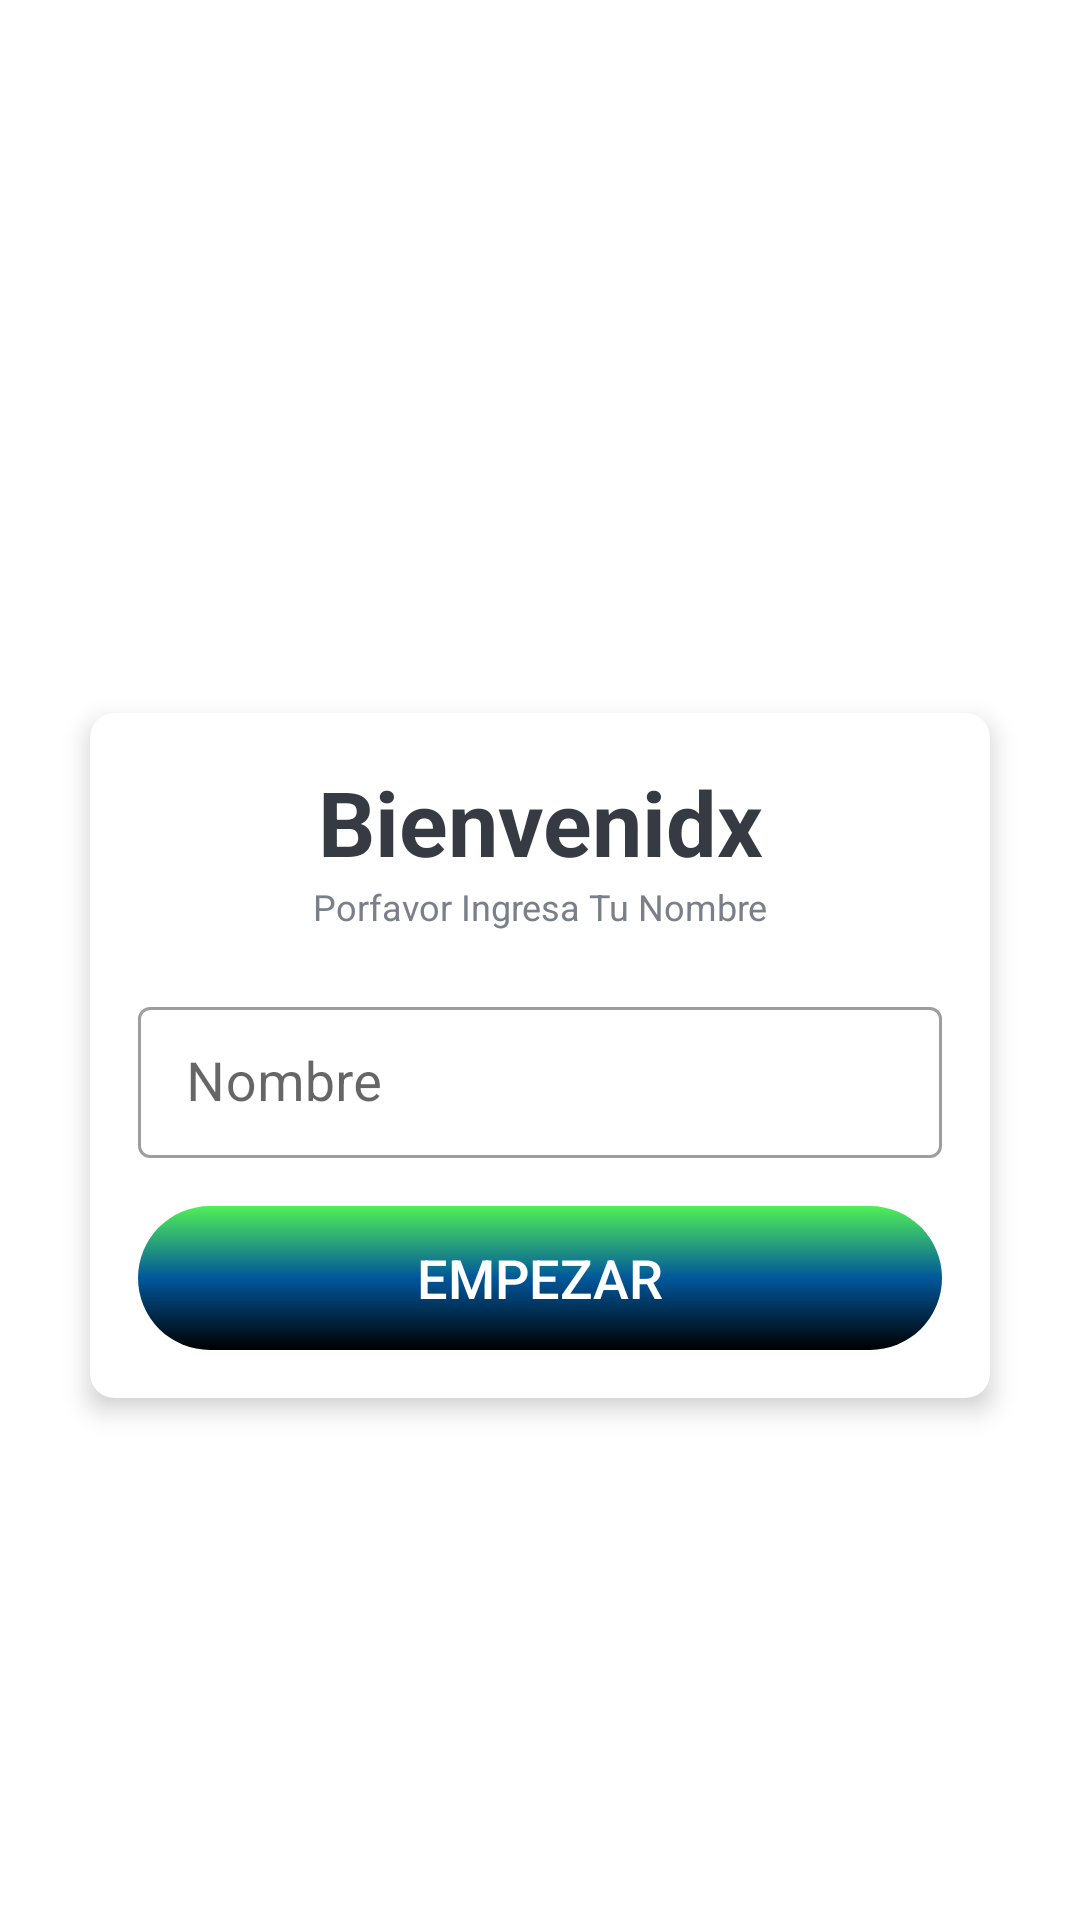

Layout XML and referenced resources for this Android screen:
<!-- AndroidManifest.xml: application theme Theme.QuizApp -->
<!-- res/layout/fragment_a.xml -->
<?xml version="1.0" encoding="utf-8"?>
<LinearLayout xmlns:android="http://schemas.android.com/apk/res/android"
    xmlns:app="http://schemas.android.com/apk/res-auto"
    xmlns:tools="http://schemas.android.com/tools"
    android:layout_width="match_parent"
    android:layout_height="match_parent"
    android:background="@drawable/verde"
    android:fillViewport="true"
    android:gravity="center"
    android:orientation="vertical"
    tools:context=".FragmentA">

    
    <TextView
        android:id="@+id/titulo"
        android:layout_width="match_parent"
        android:layout_height="wrap_content"
        android:layout_marginBottom="30dp"
        android:gravity="center"
        android:text="@string/app_name"
        android:textColor="@android:color/white"
        android:textSize="25sp"
        android:textStyle="bold" />

    <androidx.cardview.widget.CardView
        android:layout_width="match_parent"
        android:layout_height="wrap_content"
        android:layout_marginStart="30dp"
        android:layout_marginEnd="30dp"
        android:background="@android:color/white"
        app:cardCornerRadius="8dp"
        app:cardElevation="5dp"

        >

        <GridLayout
            android:layout_width="match_parent"
            android:layout_height="wrap_content"
            android:orientation="vertical"
            android:soundEffectsEnabled="true"
            android:padding="16dp">

            <TextView
                android:layout_width="match_parent"
                android:layout_height="wrap_content"
                android:gravity="center"
                android:text="@string/bienvenidx"
                android:textColor="#363A43"
                android:textSize="30sp"
                android:textStyle="bold" />

            <TextView
                android:layout_width="match_parent"
                android:layout_height="wrap_content"
                android:gravity="center"
                android:text="@string/enter_name"
                android:textColor="#7A8089"
                android:textSize="12sp" />

            <com.google.android.material.textfield.TextInputLayout
                style="@style/Widget.MaterialComponents.TextInputLayout.OutlinedBox.Dense"
                android:layout_width="match_parent"
                android:layout_height="wrap_content"
                android:layout_marginTop="20dp">

                <androidx.appcompat.widget.AppCompatEditText
                    android:id="@+id/et_namespace"
                    android:layout_width="match_parent"
                    android:layout_height="wrap_content"
                    android:contentDescription="campo para ingresar tu nombre"
                    android:hint="@string/name"
                    android:inputType="textPersonName"
                    android:maxHeight="50dp"
                    android:minHeight="30dp"
                    android:singleLine="true"
                    android:textColor="#363A43"
                    android:textColorHint="#7A8089"
                    android:textSize="18sp" />
            </com.google.android.material.textfield.TextInputLayout>

            <Button
                android:id="@+id/btnStart"
                android:layout_width="match_parent"
                android:layout_height="wrap_content"
                android:layout_marginTop="16dp"
                android:background="@drawable/roundstyle_empezar"
                android:text="@string/Start"
                android:textColor="@android:color/white"
                android:textSize="18sp" />
        </GridLayout>
    </androidx.cardview.widget.CardView>


</LinearLayout>
<!-- resources referenced by this layout -->
<resources>
  <!-- drawable roundstyle_empezar (drawable) -->
  <?xml version="1.0" encoding="utf-8"?>
  <shape xmlns:android="http://schemas.android.com/apk/res/android"
      android:shape="rectangle">
      <corners android:radius="25dp"></corners>
      <gradient android:startColor="@color/light_green"
          android:centerColor="@color/light_blue_900"
          android:endColor="@color/black"
          android:angle="@integer/material_motion_duration_long_2"
          android:type="linear"
          />
  
  </shape>
  <string name="Start">Empezar</string>
  <string name="app_name">QuizApp</string>
  <string name="bienvenidx">Bienvenidx</string>
  <string name="enter_name">Porfavor Ingresa Tu Nombre</string>
  <string name="name">Nombre</string>
  <style name="Theme.QuizApp" parent="Theme.MaterialComponents.DayNight.DarkActionBar">
          
          <item name="colorPrimary">@color/purple_500</item>
          <item name="colorPrimaryVariant">@color/purple_700</item>
          <item name="colorOnPrimary">@color/white</item>
          
          <item name="colorSecondary">@color/teal_200</item>
          <item name="colorSecondaryVariant">@color/teal_700</item>
          <item name="colorOnSecondary">@color/black</item>
          <item name="android:windowFullscreen">true</item>
          
          
          
      </style>
  <color name="light_green">#D730EC38</color>
  <color name="light_blue_900">#FF01579B</color>
  <color name="black">#FF000000</color>
  <color name="purple_500">#FF6200EE</color>
  <color name="purple_700">#FF3700B3</color>
  <color name="white">#FFFFFFFF</color>
  <color name="teal_200">#FF03DAC5</color>
  <color name="teal_700">#FF018786</color>
</resources>
